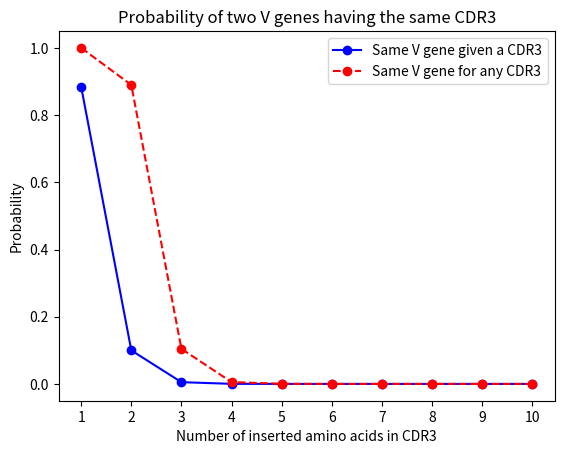

Recreate this plot in Python.
from __future__ import print_function
import math
import matplotlib.pyplot as plt

test = 1  # set to 0 to switch off

def two_same_birthday (x, n):
    '''
    Description: calculates probability of two people having the same birthday
    In: x is list of values (for example nr of days in a year), n = nr of people
    In x is list of options for CDR3 sequence, n = nr of vgenes
    Out: list of probabilities
    NOTE: dit geeft een OverflowError
    '''
    p = list()
    for m in x:
        m = float(m)
        p.append(1 - (math.factorial(m) / (m**n * math.factorial(m-n))))
    return(p)

def taylor_approximation(x, n):
    '''
    Description: calculates probability of two people having the same birthday
    In: x is list of values (for example nr of days in a year), n = nr of people
    In x is list of options for CDR3 sequence, n = nr of vgenes
    Out: list of probabilities
    '''
    p = list()
    for m in x:
        m = float(m)
        p.append(1-math.exp((-1*n**2)/(2*m)))
    return(p)

def same_as_you (x, n):
    '''
    Description: calculates probability of someone having same birthday, given a certain date
    In: x is list of values (for example nr of days in a year), n = nr of people
    In x is list of options for CDR3 sequence, n = nr of vgenes
    Out: list of probabilities
    '''
    p = list()
    for m in x:
        m = float(m)
        p.append(1.0 - ((m-1)/m)**n)
    return(p)

def autolabel(x,y):
    # attach some text labels
    for i in range(len(x)):
        ax.text(x[i], y[i],'%d' % y[i],ha='center', va='bottom')

if test == 1:

    # Voorbeeld wikipedia (Birthday Problem)
    # m = 365.0
    # kids = range(1,367)
    # p = list()
    # for n in kids:
    #     n = float(n)
    #     p.append(1.0 - ((m-1)/m)**n)
    # x = kids
    # y = p

    x = range(1,11)
    cdr3s = [20**a for a in x]
    nr_vgenes = 42
    y = same_as_you(cdr3s, nr_vgenes)
    z = taylor_approximation(cdr3s, nr_vgenes)
    print(x)
    print(y)
    print(z)

    fig, ax = plt.subplots()
    # ax.set_xscale('log')
    # ax.set_yscale('log')
    p1 = ax.plot(x, y, color="blue", linestyle="solid", marker="o")
    p2 = ax.plot(x, z, color="red", linestyle="dashed", marker="o")
    ax.set_xlabel("Number of inserted amino acids in CDR3")
    ax.set_ylabel("Probability")
    ax.set_title("Probability of two V genes having the same CDR3")
    plt.xticks(x)
    plt.legend(["Same V gene given a CDR3","Same V gene for any CDR3"])
    plt.show()
